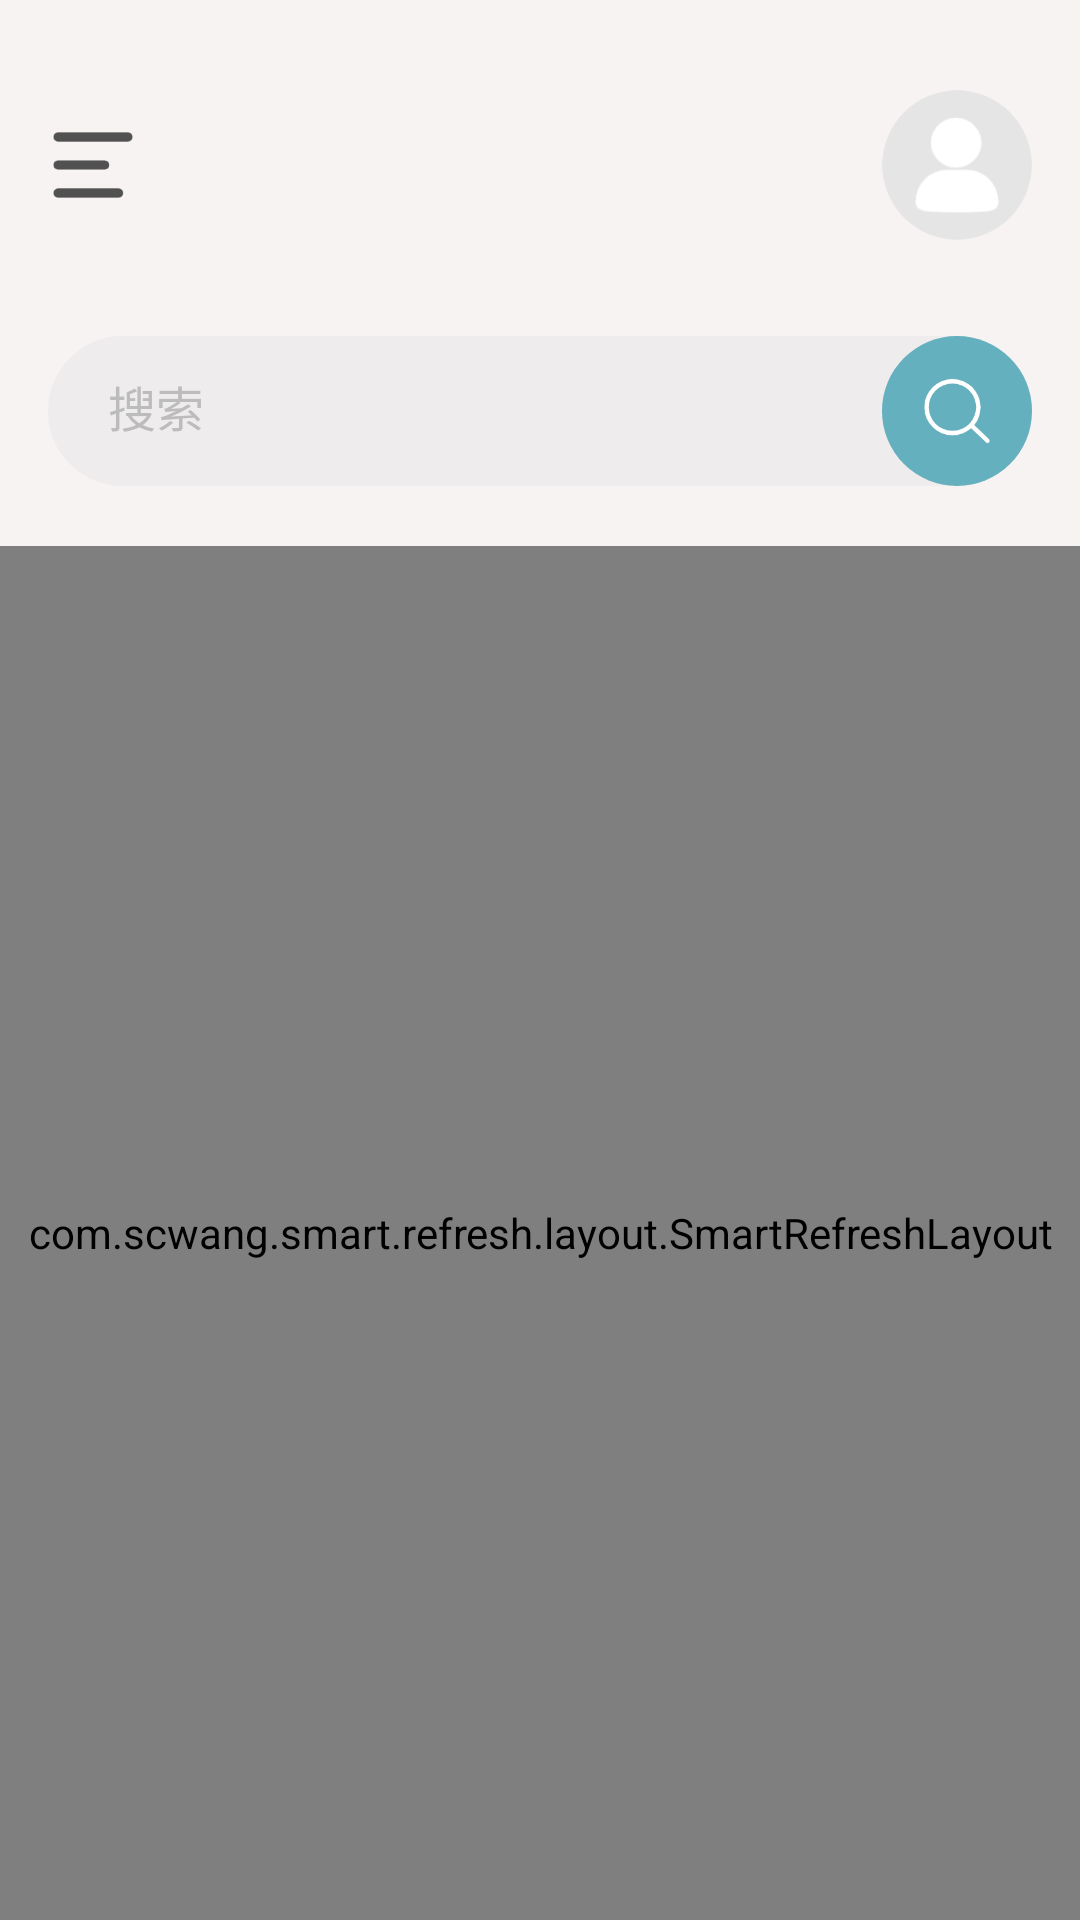

Layout XML and referenced resources for this Android screen:
<!-- AndroidManifest.xml: application theme Theme.Nil -->
<!-- res/layout/fg_content_msg.xml -->
<?xml version="1.0" encoding="utf-8"?>
<LinearLayout xmlns:android="http://schemas.android.com/apk/res/android"
    xmlns:tools="http://schemas.android.com/tools"
    xmlns:app="http://schemas.android.com/apk/res-auto"
    android:orientation="vertical"
    android:layout_width="match_parent"
    android:layout_height="match_parent"
    android:id="@+id/content_msg"
    android:background="@color/bg_msg">
    <RelativeLayout
        android:layout_width="match_parent"
        android:layout_height="wrap_content"
        android:layout_marginTop="30dp"
        android:layout_marginBottom="22dp"
        android:paddingStart="16dp"
        android:paddingEnd="16dp">
        <ImageView
            android:layout_width="30dp"
            android:layout_height="30dp"
            android:src="@mipmap/fun"
            android:layout_centerVertical="true"
            android:id="@+id/msg_fun"/>
        <com.google.android.material.imageview.ShapeableImageView
            android:layout_width="50dp"
            android:layout_height="50dp"
            app:shapeAppearance="@style/circleImageStyle"
            android:src="@mipmap/loadingheader"
            android:layout_alignParentEnd="true"
            android:layout_centerVertical="true"
            android:id="@+id/msg_header"/>
    </RelativeLayout>
    
    <RelativeLayout
        android:layout_width="match_parent"
        android:layout_height="wrap_content"
        android:layout_marginStart="16dp"
        android:layout_marginTop="10dp"
        android:layout_marginEnd="16dp"
        android:layout_marginBottom="20dp">
        <EditText
            android:id="@+id/msg_search"
            android:layout_width="match_parent"
            android:layout_height="50dp"
            android:background="@drawable/bg_search_normal"
            android:hint="@string/search"
            android:textColorHint="#bcbcbc"
            android:gravity="center_vertical"
            android:paddingTop="15dp"
            android:paddingBottom="15dp"
            android:paddingStart="20dp"
            android:paddingEnd="60dp"
            android:textSize="16sp"
            android:focusable="false"
            android:layout_centerVertical="true"
            android:inputType="none"
            android:autofillHints="" />
        <ImageButton
            android:id="@+id/msg_btn_search"
            android:layout_width="50dp"
            android:layout_height="50dp"
            android:layout_centerVertical="true"
            android:layout_alignParentEnd="true"
            android:background="@drawable/btn_search"
            android:src="@mipmap/search"
            android:gravity="center"
            android:scaleType="fitXY"
            android:padding="12dp"
            android:contentDescription="@string/todo" />
    </RelativeLayout>

    
    <com.scwang.smart.refresh.layout.SmartRefreshLayout
        android:layout_width="match_parent"
        android:layout_height="match_parent"
        android:id="@+id/msg_refresh">
        <com.scwang.smart.refresh.header.ClassicsHeader
            android:layout_width="match_parent"
            android:layout_height="wrap_content"/>
        <LinearLayout
            android:layout_width="match_parent"
            android:layout_height="wrap_content"
            android:orientation="vertical">
            <com.yanzhenjie.recyclerview.SwipeRecyclerView
                android:layout_width="match_parent"
                android:layout_height="wrap_content"
                android:id="@+id/msg_rv"/>
            
            <LinearLayout
                android:layout_width="match_parent"
                android:layout_height="wrap_content"
                android:gravity="center"
                android:orientation="vertical"
                android:layout_marginTop="50dp"
                android:id="@+id/msg_empty">
                <ImageView
                    android:layout_width="120dp"
                    android:layout_height="120dp"
                    android:src="@mipmap/cafe"/>
                <TextView
                    android:layout_width="wrap_content"
                    android:layout_height="wrap_content"
                    android:text="@string/non_msg"
                    android:textColor="@color/xui_config_color_gray_6"
                    android:textSize="14sp"
                    android:textStyle="bold"/>
            </LinearLayout>
        </LinearLayout>

    </com.scwang.smart.refresh.layout.SmartRefreshLayout>

</LinearLayout>
<!-- resources referenced by this layout -->
<resources>
  <color name="bg_msg">#F8F3F3</color>
  <!-- drawable bg_search_normal (drawable) -->
  <?xml version="1.0" encoding="UTF-8"?>
  <shape xmlns:android="http://schemas.android.com/apk/res/android">
      <solid android:color="#EEECEC" />
      <corners android:radius="50dip"/>
      <stroke
          android:width="0.5dip"
          android:color="#EEECEC" />
  </shape>
  <!-- drawable btn_search (drawable) -->
  <?xml version="1.0" encoding="utf-8"?>
  <shape xmlns:android="http://schemas.android.com/apk/res/android">
  
      <corners android:radius="50dp" />
      <solid android:color="#9F138CA2" />
  </shape>
  <!-- mipmap cafe: png bitmap (mipmap-xxxhdpi, 55426 bytes) -->
  <!-- mipmap fun: png bitmap (mipmap-xxxhdpi, 1587 bytes) -->
  <!-- mipmap loadingheader: png bitmap (mipmap-xxxhdpi, 4473 bytes) -->
  <!-- mipmap search: png bitmap (mipmap-xxxhdpi, 3744 bytes) -->
  <string name="non_msg">没有任何消息</string>
  <string name="search">搜索</string>
  <string name="todo">TODO</string>
  <style name="circleImageStyle">
          <item name="cornerFamily">rounded</item>
          <item name="cornerSize">50%</item>
      </style>
  <style name="Theme.Nil" parent="Theme.MaterialComponents.NoActionBar.Bridge">
          
          <item name="colorPrimary">@color/trans</item>
          <item name="colorPrimaryVariant">@color/trans</item>
          <item name="colorOnPrimary">@color/white</item>
          
          <item name="colorSecondary">@color/teal_200</item>
          <item name="colorSecondaryVariant">@color/teal_700</item>
          <item name="colorOnSecondary">@color/black</item>
          
          <item name="android:statusBarColor" tools:targetApi="l">?attr/colorPrimaryVariant</item>
          
      </style>
  <color name="trans">#00000000</color>
  <color name="white">#FFFFFFFF</color>
  <color name="teal_200">#FF03DAC5</color>
  <color name="teal_700">#FF018786</color>
  <color name="black">#FF000000</color>
</resources>
